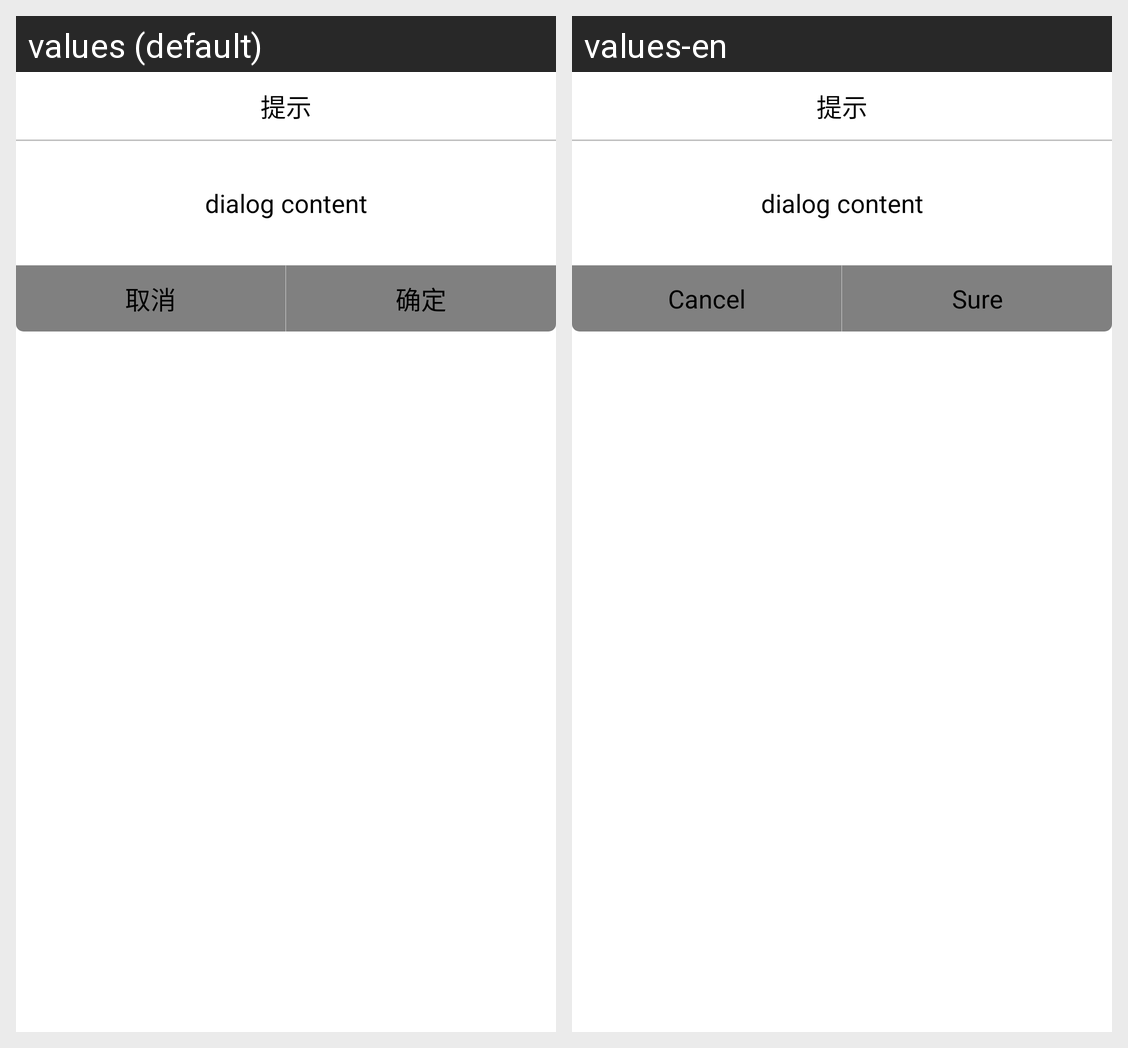

Here is an Android app screen in its default locale and in the app's own translations. Write out the translated-string differences for the strings that appear on this screen.
Android screen res/layout/dialog_common.xml rendered under 2 locales, left to right: values (default), values-en. Device: Nexus 5 (rendered at 1080×1920; each locale shown at half size, 540×960, under a caption strip naming it); theme AppTheme.
Strings drawn on this screen, with the default value and each locale's value (text and hints the layout hard-codes, and strings that could not be matched under every locale, appear in the picture but are not listed):

btn_cancel
  values: 取消
  values-en: Cancel

btn_sure
  values: 确定
  values-en: Sure
